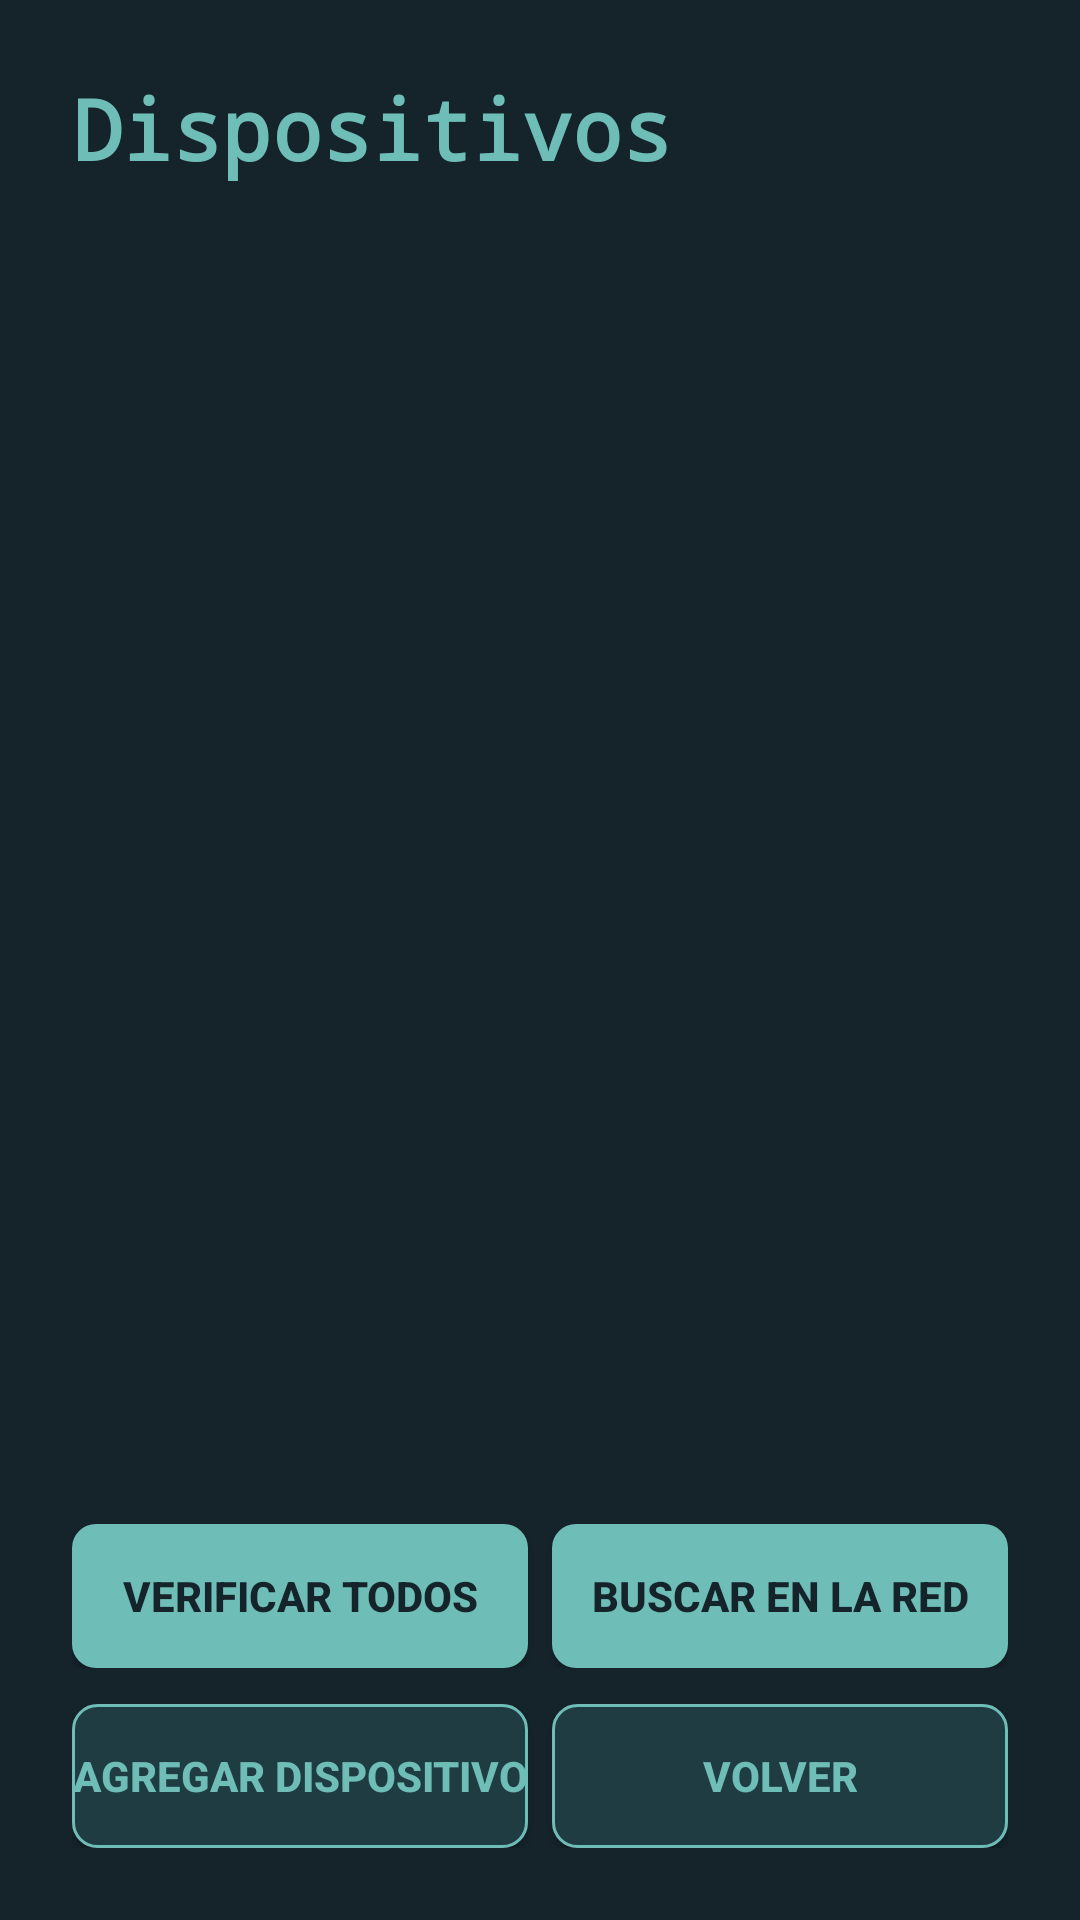

Layout XML and referenced resources for this Android screen:
<!-- AndroidManifest.xml: application theme Theme.HomeTerminalGestion -->
<!-- res/layout/activity_dispositivos.xml -->
<?xml version="1.0" encoding="utf-8"?>
<LinearLayout xmlns:android="http://schemas.android.com/apk/res/android"
    xmlns:tools="http://schemas.android.com/tools"
    android:id="@+id/main"
    android:layout_width="match_parent"
    android:layout_height="match_parent"
    android:orientation="vertical"
    tools:context=".DispositivosActivity">

    <LinearLayout
        android:layout_width="match_parent"
        android:layout_height="match_parent"
        android:orientation="vertical"
        android:padding="24dp">

        <TextView
            style="@style/Titulo"
            android:layout_marginBottom="12dp"
            android:text="@string/titulo_dispositivos" />

        <TextView
            android:id="@+id/tvProgreso"
            android:layout_width="match_parent"
            android:layout_height="wrap_content"
            android:textColor="@color/calido"
            android:visibility="gone" />

        <ProgressBar
            android:id="@+id/progreso"
            style="?android:attr/progressBarStyleHorizontal"
            android:layout_width="match_parent"
            android:layout_height="wrap_content"
            android:layout_marginBottom="8dp"
            android:progressTint="@color/acento"
            android:visibility="gone" />

        <ListView
            android:id="@+id/lista"
            android:layout_width="match_parent"
            android:layout_height="0dp"
            android:layout_weight="1"
            android:divider="@color/superficie"
            android:dividerHeight="1dp" />

        <TextView
            android:id="@+id/tvVacio"
            android:layout_width="match_parent"
            android:layout_height="wrap_content"
            android:gravity="center"
            android:padding="16dp"
            android:text="@string/msg_sin_dispositivos"
            android:textColor="@color/apagado"
            android:visibility="gone" />

        <LinearLayout
            android:layout_width="match_parent"
            android:layout_height="wrap_content"
            android:orientation="horizontal">

            <Button
                android:id="@+id/btnVerificar"
                style="@style/Boton"
                android:layout_width="0dp"
                android:layout_marginEnd="4dp"
                android:layout_weight="1"
                android:text="@string/btn_verificar_todos"
                android:textSize="14sp" />

            <Button
                android:id="@+id/btnBuscar"
                style="@style/Boton"
                android:layout_width="0dp"
                android:layout_marginStart="4dp"
                android:layout_weight="1"
                android:text="@string/btn_buscar_red"
                android:textSize="14sp" />
        </LinearLayout>

        <LinearLayout
            android:layout_width="match_parent"
            android:layout_height="wrap_content"
            android:orientation="horizontal">

            <Button
                android:id="@+id/btnAgregar"
                style="@style/BotonBorde"
                android:layout_width="0dp"
                android:layout_marginEnd="4dp"
                android:layout_weight="1"
                android:text="@string/btn_agregar_dispositivo"
                android:textSize="14sp" />

            <Button
                android:id="@+id/btnVolver"
                style="@style/BotonBorde"
                android:layout_width="0dp"
                android:layout_marginStart="4dp"
                android:layout_weight="1"
                android:text="@string/btn_volver"
                android:textSize="14sp" />
        </LinearLayout>

    </LinearLayout>

</LinearLayout>
<!-- resources referenced by this layout -->
<resources>
  <color name="acento">#FF6FBDB7</color>
  <color name="apagado">#FF8FA3A6</color>
  <color name="calido">#FFD5A65D</color>
  <color name="superficie">#FF203C43</color>
  <string name="btn_agregar_dispositivo">Agregar dispositivo</string>
  <string name="btn_buscar_red">Buscar en la red</string>
  <string name="btn_verificar_todos">Verificar todos</string>
  <string name="btn_volver">Volver</string>
  <string name="msg_sin_dispositivos">No hay dispositivos cargados</string>
  <string name="titulo_dispositivos">Dispositivos</string>
  <style name="Boton">
          <item name="android:layout_width">match_parent</item>
          <item name="android:layout_height">wrap_content</item>
          <item name="android:layout_marginTop">12dp</item>
          <item name="android:background">@drawable/boton</item>
          <item name="backgroundTint">@null</item>
          <item name="android:textColor">@color/fondo</item>
          <item name="android:textSize">16sp</item>
          <item name="android:textStyle">bold</item>
      </style>
  <style name="BotonBorde" parent="Boton">
          <item name="android:background">@drawable/boton_borde</item>
          <item name="android:textColor">@color/acento</item>
      </style>
  <style name="Titulo">
          <item name="android:layout_width">wrap_content</item>
          <item name="android:layout_height">wrap_content</item>
          <item name="android:textColor">@color/acento</item>
          <item name="android:textSize">28sp</item>
          <item name="android:textStyle">bold</item>
          <item name="android:fontFamily">monospace</item>
      </style>
  <style name="Theme.HomeTerminalGestion" parent="Base.Theme.HomeTerminalGestion" />
  <!-- drawable boton (drawable) -->
  <?xml version="1.0" encoding="utf-8"?>
  <shape xmlns:android="http://schemas.android.com/apk/res/android"
      android:shape="rectangle">
      <solid android:color="@color/acento" />
      <corners android:radius="8dp" />
  </shape>
  <color name="fondo">#FF15232B</color>
  <!-- drawable boton_borde (drawable) -->
  <?xml version="1.0" encoding="utf-8"?>
  <shape xmlns:android="http://schemas.android.com/apk/res/android"
      android:shape="rectangle">
      <solid android:color="@color/superficie" />
      <corners android:radius="8dp" />
      <stroke
          android:width="1dp"
          android:color="@color/acento" />
  </shape>
  <style name="Base.Theme.HomeTerminalGestion" parent="Theme.Material3.Dark.NoActionBar">
          <item name="colorPrimary">@color/acento</item>
          <item name="colorOnPrimary">@color/fondo</item>
          <item name="colorSecondary">@color/calido</item>
          <item name="colorSurface">@color/superficie</item>
          <item name="colorOnSurface">@color/texto</item>
          <item name="colorSurfaceContainerHigh">@color/superficie</item>
          <item name="android:colorBackground">@color/fondo</item>
          <item name="android:windowBackground">@color/fondo</item>
          <item name="android:textColor">@color/texto</item>
          <item name="android:textColorPrimary">@color/texto</item>
          <item name="android:textColorSecondary">@color/apagado</item>
          <item name="android:textColorHint">@color/apagado</item>
          <item name="android:statusBarColor">@color/fondo</item>
          <item name="android:navigationBarColor">@color/fondo</item>
          <item name="alertDialogTheme">@style/Dialogo</item>
          <item name="materialAlertDialogTheme">@style/Dialogo</item>
      </style>
  <color name="texto">#FFF0E7D6</color>
  <style name="Dialogo" parent="ThemeOverlay.Material3.MaterialAlertDialog">
          <item name="colorSurfaceContainerHigh">@color/superficie</item>
          <item name="colorOnSurface">@color/texto</item>
          <item name="colorOnSurfaceVariant">@color/texto</item>
          <item name="colorPrimary">@color/acento</item>
      </style>
</resources>
